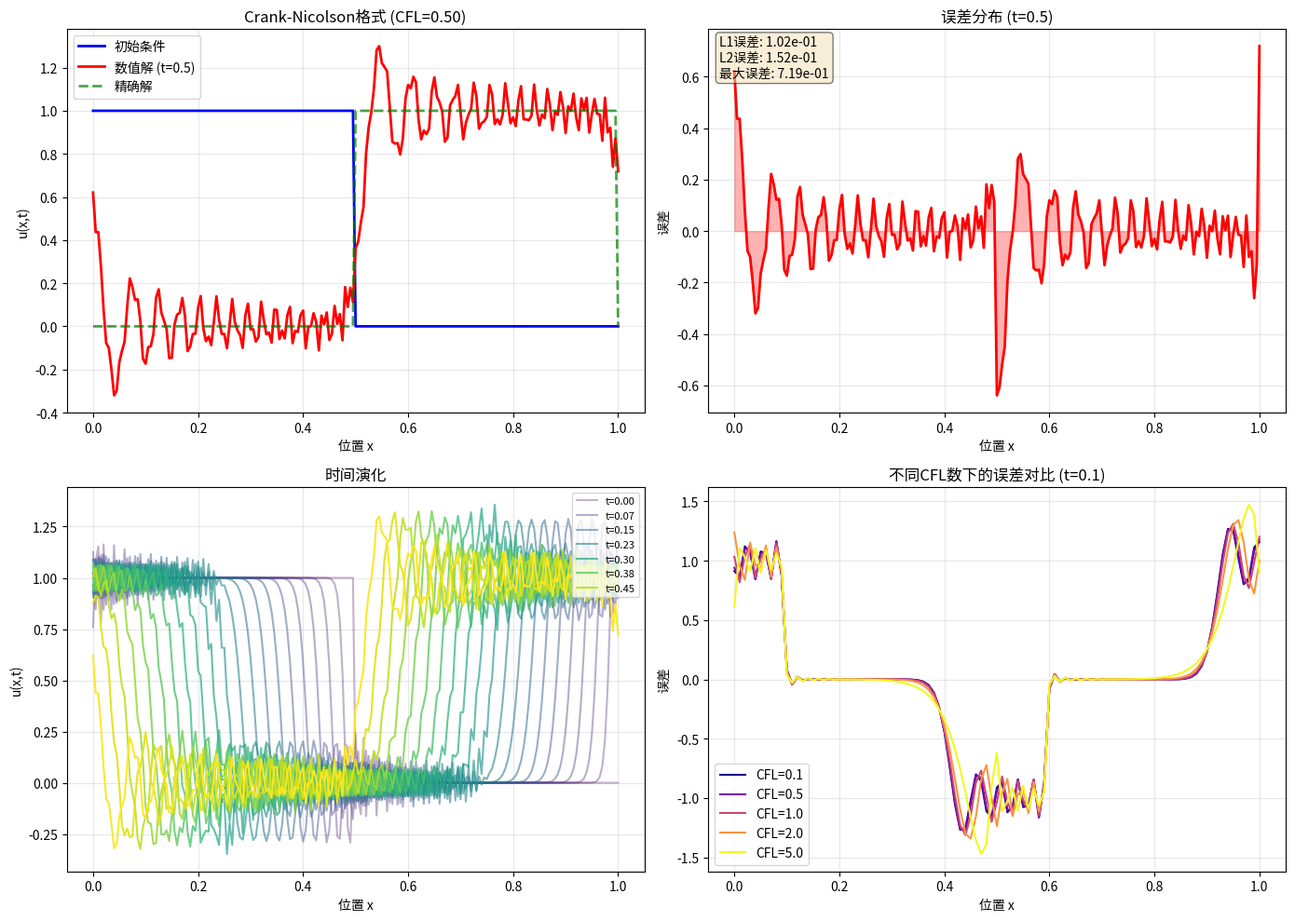
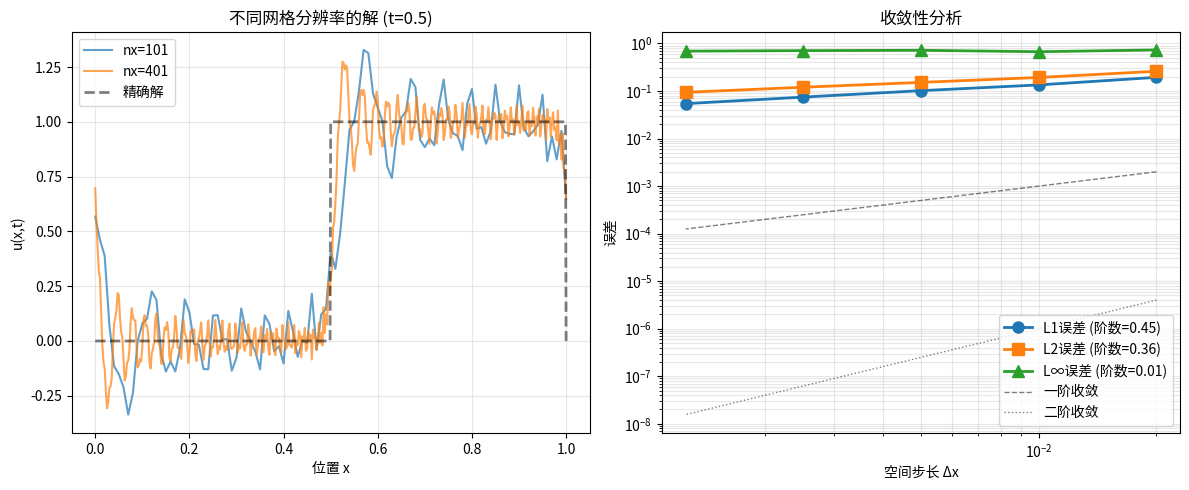
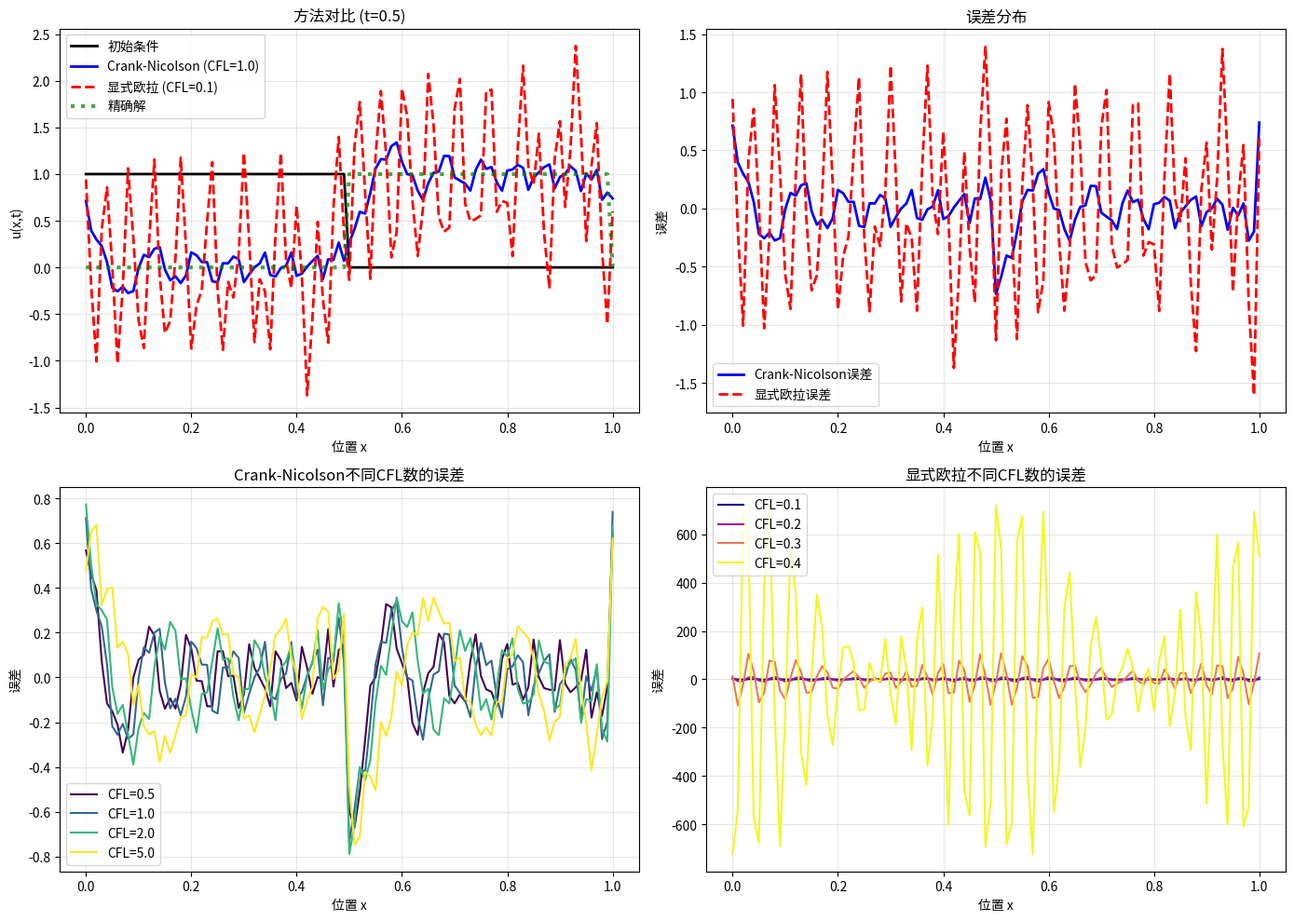

Reproduce these figures in Python, in order.
import numpy as np
import matplotlib.pyplot as plt
from scipy.sparse import diags
from scipy.sparse.linalg import spsolve
import time

class CrankNicolson1D:
    """
    一维线性对流方程的Crank-Nicolson格式求解器
    方程: ∂u/∂t + a ∂u/∂x = 0
    """
    
    def __init__(self, a=1.0, L=1.0, nx=101, cfl=0.5):
        """
        初始化参数
        
        参数:
        a: 对流速度 (默认 1.0)
        L: 计算域长度 (默认 1.0)
        nx: 空间网格数 (默认 101)
        cfl: CFL数 (默认 0.5，用于确定时间步长)
        """
        self.a = a  # 对流速度
        self.L = L  # 域长度
        self.nx = nx  # 空间网格数
        self.dx = L / (nx - 1)  # 空间步长
        self.x = np.linspace(0, L, nx)  # 空间网格
        
        # 根据CFL条件计算时间步长
        self.dt = cfl * self.dx / abs(a) if a != 0 else 0.01
        self.cfl = abs(a) * self.dt / self.dx
        
        print(f"空间步长 dx = {self.dx:.4f}")
        print(f"时间步长 dt = {self.dt:.6f}")
        print(f"CFL数 = {self.cfl:.4f}")
        
        # 初始化解
        self.u = np.zeros(nx)
        
    def set_initial_condition(self, ic_type='step'):
        """
        设置初始条件
        
        参数:
        ic_type: 初始条件类型
            'step': 阶跃函数
            'sine': 正弦波
            'gaussian': 高斯波包
        """
        if ic_type == 'step':
            # 阶跃函数 (Riemann问题)
            # u(x,0) = 1 if x < 0.5 else 0
            self.u = np.where(self.x < 0.5, 1.0, 0.0)
            
        elif ic_type == 'sine':
            # 正弦波
            self.u = np.sin(2 * np.pi * self.x)
            
        elif ic_type == 'gaussian':
            # 高斯波包
            x0 = 0.3
            sigma = 0.1
            self.u = np.exp(-((self.x - x0) / sigma) ** 2)
            
        elif ic_type == 'double_step':
            # 双阶跃函数，测试性更好
            self.u = np.zeros_like(self.x)
            self.u[(self.x >= 0.2) & (self.x <= 0.4)] = 1.0
            self.u[(self.x >= 0.6) & (self.x <= 0.8)] = 0.5
            
        else:
            raise ValueError(f"未知的初始条件类型: {ic_type}")
        
        # 保存初始条件用于对比
        self.u0 = self.u.copy()
        
    def assemble_matrix(self, boundary='periodic'):
        """
        组装Crank-Nicolson方法的线性系统矩阵
        
        参数:
        boundary: 边界条件类型
            'periodic': 周期性边界
            'dirichlet': Dirichlet边界
        """
        n = self.nx
        alpha = self.a * self.dt / (4 * self.dx)  # CN系数: 0.5 * dt * a / (2dx)
        
        # 主对角线: 1
        main_diag = np.ones(n)
        
        # 上对角线: -alpha (中心差分的贡献)
        upper_diag = -alpha * np.ones(n-1)
        
        # 下对角线: alpha
        lower_diag = alpha * np.ones(n-1)
        
        if boundary == 'periodic':
            # 周期性边界：需要额外的两个元素
            # A(0, n-1) 和 A(n-1, 0)
            diags_pos = [0, 1, -1, -(n-1), n-1]
            diags_vals = [main_diag, upper_diag, lower_diag, 
                         np.array([-alpha]), np.array([alpha])]
            
        elif boundary == 'dirichlet':
            # Dirichlet边界：边界点固定
            # 实际上对于对流方程，需要指定入流边界
            if self.a > 0:  # 向右传播
                # 左边界为入流边界，右边界为出流边界
                diags_pos = [0, 1, -1]
                diags_vals = [main_diag, upper_diag, lower_diag]
            else:  # 向左传播
                diags_pos = [0, 1, -1]
                diags_vals = [main_diag, upper_diag, lower_diag]
        else:
            raise ValueError(f"未知的边界条件: {boundary}")
        
        # 创建稀疏矩阵
        A = diags(diags_vals, diags_pos, shape=(n, n), format='csr')
        
        # 处理边界条件
        if boundary == 'dirichlet':
            if self.a > 0:
                # 左边界固定（入流边界）
                A[0, :] = 0
                A[0, 0] = 1
                # 右边界为自然边界（不做特殊处理）
            else:
                # 右边界固定（入流边界）
                A[-1, :] = 0
                A[-1, -1] = 1
        
        self.A = A
        return A
    
    def compute_rhs(self, u_old, boundary='periodic'):
        """
        计算右端项: b = [I + 0.5*dt*L] * u_old
        
        参数:
        u_old: 旧时间步的解
        boundary: 边界条件类型
        """
        n = self.nx
        alpha = self.a * self.dt / (4 * self.dx)  # 与矩阵组装相同的系数
        
        # 显式部分的计算
        b = u_old.copy()
        
        if boundary == 'periodic':
            # 周期性边界
            for i in range(n):
                # 中心差分
                left = u_old[(i-1) % n]
                right = u_old[(i+1) % n]
                b[i] += alpha * (right - left)
                
        elif boundary == 'dirichlet':
            # Dirichlet边界
            if self.a > 0:
                # 左边界固定
                b[0] = u_old[0]  # 保持边界值不变
                # 内点
                for i in range(1, n-1):
                    b[i] += alpha * (u_old[i+1] - u_old[i-1])
                # 右边界（出流）使用单边差分
                b[-1] += alpha * (u_old[-1] - u_old[-2])
            else:
                # 右边界固定
                b[-1] = u_old[-1]  # 保持边界值不变
                # 内点
                for i in range(1, n-1):
                    b[i] += alpha * (u_old[i+1] - u_old[i-1])
                # 左边界（出流）使用单边差分
                b[0] += alpha * (u_old[1] - u_old[0])
        
        return b
    
    def solve_step(self, u_old, boundary='periodic'):
        """
        求解一个时间步: A * u_new = b
        
        参数:
        u_old: 旧时间步的解
        boundary: 边界条件类型
        
        返回:
        u_new: 新时间步的解
        """
        # 组装矩阵（如果是第一次调用）
        if not hasattr(self, 'A'):
            self.assemble_matrix(boundary)
        
        # 计算右端项
        b = self.compute_rhs(u_old, boundary)
        
        # 处理边界条件的右端项
        if boundary == 'dirichlet':
            if self.a > 0:
                # 左边界固定值（假设为初始边界值）
                b[0] = self.u0[0]
            else:
                # 右边界固定值
                b[-1] = self.u0[-1]
        
        # 求解线性系统
        u_new = spsolve(self.A, b)
        
        return u_new
    
    def solve(self, T, boundary='periodic', ic_type='step', verbose=True):
        """
        从t=0到t=T求解
        
        参数:
        T: 总时间
        boundary: 边界条件类型
        ic_type: 初始条件类型
        verbose: 是否显示进度
        
        返回:
        u_final: 最终时刻的解
        history: 解的演化历史（可选）
        """
        # 设置初始条件
        self.set_initial_condition(ic_type)
        u = self.u.copy()
        
        # 计算时间步数
        nt = int(np.ceil(T / self.dt))
        actual_dt = T / nt  # 调整时间步长以恰好达到T
        
        if verbose:
            print(f"总时间 T = {T}")
            print(f"时间步数 = {nt}")
            print(f"调整后的时间步长 = {actual_dt:.6f}")
            print(f"实际CFL数 = {abs(self.a) * actual_dt / self.dx:.4f}")
        
        # 保存历史用于动画（每10步保存一次）
        save_interval = max(1, nt // 20)
        history = []
        history.append((0.0, u.copy()))
        
        # 时间推进
        start_time = time.time()
        
        for n in range(nt):
            # 使用实际的时间步长
            dt_actual = actual_dt if n == nt-1 else self.dt
            
            # 临时调整时间步长
            original_dt = self.dt
            self.dt = dt_actual
            
            # 重新组装矩阵（因为dt改变了）
            self.assemble_matrix(boundary)
            
            # 求解一个时间步
            u_new = self.solve_step(u, boundary)
            
            # 恢复原始时间步长
            self.dt = original_dt
            
            # 更新解
            u = u_new.copy()
            
            # 保存历史
            if (n+1) % save_interval == 0 or n == nt-1:
                current_time = (n+1) * dt_actual
                history.append((current_time, u.copy()))
                
                if verbose and (n+1) % (5*save_interval) == 0:
                    print(f"时间步 {n+1}/{nt}, t = {current_time:.3f}")
        
        end_time = time.time()
        
        if verbose:
            print(f"计算完成! 用时: {end_time - start_time:.2f} 秒")
        
        # 保存最终解
        self.u = u.copy()
        self.history = history
        
        return u, history
    
    def exact_solution(self, t, ic_type='step'):
        """
        计算精确解（对线性对流方程）
        
        参数:
        t: 时间
        ic_type: 初始条件类型
        
        返回:
        exact: 精确解
        """
        # 线性对流方程的精确解: u(x,t) = u0(x - a*t)
        x_exact = (self.x - self.a * t) % self.L  # 周期性边界
        
        # 根据初始条件类型计算精确解
        if ic_type == 'step':
            # 阶跃函数的精确解（周期性）
            exact = np.zeros_like(self.x)
            # 计算偏移后的阶跃位置
            x_shifted = (self.x - self.a * t) % self.L
            exact[x_shifted < 0.5] = 1.0
            
        elif ic_type == 'sine':
            # 正弦波的精确解
            exact = np.sin(2 * np.pi * x_exact)
            
        elif ic_type == 'gaussian':
            # 高斯波包的精确解
            x0 = 0.3
            sigma = 0.1
            x_shifted = (self.x - self.a * t) % self.L
            exact = np.exp(-((x_shifted - x0) / sigma) ** 2)
            
        elif ic_type == 'double_step':
            # 双阶跃的精确解
            exact = np.zeros_like(self.x)
            x_shifted = (self.x - self.a * t) % self.L
            exact[(x_shifted >= 0.2) & (x_shifted <= 0.4)] = 1.0
            exact[(x_shifted >= 0.6) & (x_shifted <= 0.8)] = 0.5
            
        return exact
    
    def compute_error(self, t, u_numeric):
        """
        计算数值解与精确解的误差
        
        参数:
        t: 时间
        u_numeric: 数值解
        
        返回:
        error_L1: L1误差
        error_L2: L2误差
        error_Linf: 最大误差
        """
        u_exact = self.exact_solution(t, self.ic_type if hasattr(self, 'ic_type') else 'step')
        
        error = u_numeric - u_exact
        error_L1 = np.sum(np.abs(error)) * self.dx
        error_L2 = np.sqrt(np.sum(error**2) * self.dx)
        error_Linf = np.max(np.abs(error))
        
        return error_L1, error_L2, error_Linf


def plot_results(solver, T=0.5, save_fig=False):
    """
    绘制结果并对比数值解和精确解
    """
    # 求解
    ic_type = 'step'
    solver.ic_type = ic_type  # 保存初始条件类型用于精确解计算
    u_final, history = solver.solve(T, boundary='periodic', ic_type=ic_type, verbose=True)
    
    # 创建图形
    fig, axes = plt.subplots(2, 2, figsize=(14, 10))
    
    # 子图1: 初始条件和最终解对比
    ax1 = axes[0, 0]
    ax1.plot(solver.x, solver.u0, 'b-', linewidth=2, label='初始条件')
    ax1.plot(solver.x, u_final, 'r-', linewidth=2, label=f'数值解 (t={T})')
    
    # 精确解
    exact_final = solver.exact_solution(T, ic_type)
    ax1.plot(solver.x, exact_final, 'g--', linewidth=2, label='精确解', alpha=0.7)
    
    ax1.set_xlabel('位置 x')
    ax1.set_ylabel('u(x,t)')
    ax1.set_title(f'Crank-Nicolson格式 (CFL={solver.cfl:.2f})')
    ax1.legend()
    ax1.grid(True, alpha=0.3)
    
    # 子图2: 误差分布
    ax2 = axes[0, 1]
    error = u_final - exact_final
    ax2.plot(solver.x, error, 'r-', linewidth=2)
    ax2.fill_between(solver.x, 0, error, alpha=0.3, color='red')
    ax2.set_xlabel('位置 x')
    ax2.set_ylabel('误差')
    ax2.set_title(f'误差分布 (t={T})')
    ax2.grid(True, alpha=0.3)
    
    # 计算误差统计
    error_L1, error_L2, error_Linf = solver.compute_error(T, u_final)
    error_text = f'L1误差: {error_L1:.2e}\nL2误差: {error_L2:.2e}\n最大误差: {error_Linf:.2e}'
    ax2.text(0.02, 0.98, error_text, transform=ax2.transAxes, 
             verticalalignment='top', bbox=dict(boxstyle='round', facecolor='wheat', alpha=0.5))
    
    # 子图3: 时间演化（动画的几帧）
    ax3 = axes[1, 0]
    colors = plt.cm.viridis(np.linspace(0, 1, len(history)))
    
    for i, (t, u) in enumerate(history):
        alpha = 0.3 + 0.7 * (i / len(history))
        ax3.plot(solver.x, u, '-', color=colors[i], alpha=alpha, 
                label=f't={t:.2f}' if i % 3 == 0 else "")
    
    ax3.set_xlabel('位置 x')
    ax3.set_ylabel('u(x,t)')
    ax3.set_title('时间演化')
    ax3.legend(loc='upper right', fontsize=8)
    ax3.grid(True, alpha=0.3)
    
    # 子图4: 不同CFL数对比
    ax4 = axes[1, 1]
    cfl_list = [0.1, 0.5, 1.0, 2.0, 5.0]
    colors_cfl = plt.cm.plasma(np.linspace(0, 1, len(cfl_list)))
    
    for idx, cfl in enumerate(cfl_list):
        # 创建新求解器
        solver_test = CrankNicolson1D(a=1.0, L=1.0, nx=101, cfl=cfl)
        solver_test.set_initial_condition(ic_type)
        
        # 只计算一个时间步，看耗散/色散
        u_test, _ = solver_test.solve(0.1, boundary='periodic', ic_type=ic_type, verbose=False)
        exact_test = solver_test.exact_solution(0.1, ic_type)
        
        ax4.plot(solver_test.x, u_test - exact_test, '-', color=colors_cfl[idx], 
                linewidth=1.5, label=f'CFL={cfl}')
    
    ax4.set_xlabel('位置 x')
    ax4.set_ylabel('误差')
    ax4.set_title('不同CFL数下的误差对比 (t=0.1)')
    ax4.legend()
    ax4.grid(True, alpha=0.3)
    
    plt.tight_layout()
    
    if save_fig:
        plt.savefig(f'crank_nicolson_step_cfl{solver.cfl:.1f}.png', dpi=150, bbox_inches='tight')
    
    plt.show()
    
    # 打印误差统计
    print("\n" + "="*50)
    print("误差分析:")
    print(f"L1误差 (积分绝对误差): {error_L1:.6e}")
    print(f"L2误差 (均方根误差): {error_L2:.6e}")
    print(f"L∞误差 (最大绝对误差): {error_Linf:.6e}")
    print("="*50)
    
    return error_L1, error_L2, error_Linf


def convergence_study():
    """
    网格收敛性研究
    """
    print("进行网格收敛性研究...")
    
    # 测试不同的网格分辨率
    nx_list = [51, 101, 201, 401, 801]
    errors_L1 = []
    errors_L2 = []
    errors_Linf = []
    
    T = 0.5  # 最终时间
    cfl = 0.5  # 固定CFL数
    
    fig, ax = plt.subplots(1, 2, figsize=(12, 5))
    
    for nx in nx_list:
        print(f"\n网格数 nx = {nx}")
        
        # 创建求解器
        solver = CrankNicolson1D(a=1.0, L=1.0, nx=nx, cfl=cfl)
        solver.ic_type = 'step'
        
        # 求解
        u_final, _ = solver.solve(T, boundary='periodic', ic_type='step', verbose=False)
        
        # 计算误差
        error_L1, error_L2, error_Linf = solver.compute_error(T, u_final)
        errors_L1.append(error_L1)
        errors_L2.append(error_L2)
        errors_Linf.append(error_Linf)
        
        print(f"  误差: L1={error_L1:.2e}, L2={error_L2:.2e}, L∞={error_Linf:.2e}")
        
        # 绘制该分辨率的解
        if nx in [101, 401]:
            ax[0].plot(solver.x, u_final, '-', linewidth=1.5, 
                      label=f'nx={nx}', alpha=0.7)
    
    # 绘制精确解
    solver_ref = CrankNicolson1D(a=1.0, L=1.0, nx=801, cfl=cfl)
    exact = solver_ref.exact_solution(T, 'step')
    ax[0].plot(solver_ref.x, exact, 'k--', linewidth=2, label='精确解', alpha=0.5)
    
    ax[0].set_xlabel('位置 x')
    ax[0].set_ylabel('u(x,t)')
    ax[0].set_title(f'不同网格分辨率的解 (t={T})')
    ax[0].legend()
    ax[0].grid(True, alpha=0.3)
    
    # 绘制收敛率
    dx_list = [1.0/(nx-1) for nx in nx_list]
    
    # 拟合收敛率
    log_dx = np.log(np.array(dx_list))
    log_L1 = np.log(np.array(errors_L1))
    log_L2 = np.log(np.array(errors_L2))
    log_Linf = np.log(np.array(errors_Linf))
    
    # 最小二乘拟合斜率（收敛阶）
    p_L1 = np.polyfit(log_dx, log_L1, 1)[0]
    p_L2 = np.polyfit(log_dx, log_L2, 1)[0]
    p_Linf = np.polyfit(log_dx, log_Linf, 1)[0]
    
    ax[1].loglog(dx_list, errors_L1, 'o-', linewidth=2, markersize=8, label=f'L1误差 (阶数={p_L1:.2f})')
    ax[1].loglog(dx_list, errors_L2, 's-', linewidth=2, markersize=8, label=f'L2误差 (阶数={p_L2:.2f})')
    ax[1].loglog(dx_list, errors_Linf, '^-', linewidth=2, markersize=8, label=f'L∞误差 (阶数={p_Linf:.2f})')
    
    # 绘制参考线（一阶和二阶收敛）
    ref_dx = np.array([dx_list[0], dx_list[-1]])
    ax[1].loglog(ref_dx, 0.1*ref_dx, 'k--', linewidth=1, alpha=0.5, label='一阶收敛')
    ax[1].loglog(ref_dx, 0.01*ref_dx**2, 'k:', linewidth=1, alpha=0.5, label='二阶收敛')
    
    ax[1].set_xlabel('空间步长 Δx')
    ax[1].set_ylabel('误差')
    ax[1].set_title('收敛性分析')
    ax[1].legend()
    ax[1].grid(True, alpha=0.3, which='both')
    
    plt.tight_layout()
    plt.savefig('convergence_study.png', dpi=150, bbox_inches='tight')
    plt.show()
    
    print("\n" + "="*50)
    print("收敛性分析结果:")
    print(f"L1误差收敛阶: {p_L1:.3f}")
    print(f"L2误差收敛阶: {p_L2:.3f}")
    print(f"L∞误差收敛阶: {p_Linf:.3f}")
    print("="*50)
    
    return p_L1, p_L2, p_Linf


def compare_with_explicit():
    """
    对比Crank-Nicolson和显式格式
    """
    print("对比Crank-Nicolson和显式格式...")
    
    # 参数
    nx = 101
    L = 1.0
    a = 1.0
    T = 0.5
    
    # 创建求解器
    cn_solver = CrankNicolson1D(a=a, L=L, nx=nx, cfl=1.0)  # CFL=1.0
    cn_solver.set_initial_condition('step')
    
    # 显式欧拉求解器
    class ExplicitEuler1D:
        def __init__(self, a=1.0, L=1.0, nx=101, cfl=0.5):
            self.a = a
            self.L = L
            self.nx = nx
            self.dx = L / (nx - 1)
            self.x = np.linspace(0, L, nx)
            self.dt = cfl * self.dx / abs(a)
            self.cfl = cfl
        
        def set_initial_condition(self, ic_type='step'):
            if ic_type == 'step':
                self.u = np.where(self.x < 0.5, 1.0, 0.0)
            self.u0 = self.u.copy()
        
        def step(self, u_old, boundary='periodic'):
            u_new = u_old.copy()
            n = len(u_old)
            
            if boundary == 'periodic':
                for i in range(n):
                    left = u_old[(i-1) % n]
                    right = u_old[(i+1) % n]
                    # 中心差分 + 显式欧拉
                    u_new[i] = u_old[i] - self.a * self.dt / (2 * self.dx) * (right - left)
            
            return u_new
        
        def solve(self, T, ic_type='step'):
            self.set_initial_condition(ic_type)
            u = self.u.copy()
            
            nt = int(np.ceil(T / self.dt))
            for n in range(nt):
                u = self.step(u, 'periodic')
            
            return u
    
    # 创建显式求解器（CFL必须很小！）
    ee_solver = ExplicitEuler1D(a=a, L=L, nx=nx, cfl=0.1)  # 小CFL
    
    # 求解
    u_cn, _ = cn_solver.solve(T, boundary='periodic', ic_type='step', verbose=False)
    u_ee = ee_solver.solve(T, ic_type='step')
    
    # 精确解
    exact = cn_solver.exact_solution(T, 'step')
    
    # 绘制对比
    fig, axes = plt.subplots(2, 2, figsize=(14, 10))
    
    # 子图1: 解对比
    ax1 = axes[0, 0]
    ax1.plot(cn_solver.x, cn_solver.u0, 'k-', linewidth=2, label='初始条件')
    ax1.plot(cn_solver.x, u_cn, 'b-', linewidth=2, label=f'Crank-Nicolson (CFL={cn_solver.cfl:.1f})')
    ax1.plot(cn_solver.x, u_ee, 'r--', linewidth=2, label=f'显式欧拉 (CFL={ee_solver.cfl:.1f})')
    ax1.plot(cn_solver.x, exact, 'g:', linewidth=3, label='精确解', alpha=0.7)
    
    ax1.set_xlabel('位置 x')
    ax1.set_ylabel('u(x,t)')
    ax1.set_title(f'方法对比 (t={T})')
    ax1.legend()
    ax1.grid(True, alpha=0.3)
    
    # 子图2: 误差对比
    ax2 = axes[0, 1]
    error_cn = u_cn - exact
    error_ee = u_ee - exact
    
    ax2.plot(cn_solver.x, error_cn, 'b-', linewidth=2, label='Crank-Nicolson误差')
    ax2.plot(cn_solver.x, error_ee, 'r--', linewidth=2, label='显式欧拉误差')
    
    ax2.set_xlabel('位置 x')
    ax2.set_ylabel('误差')
    ax2.set_title('误差分布')
    ax2.legend()
    ax2.grid(True, alpha=0.3)
    
    # 子图3: 不同CFL下的Crank-Nicolson
    ax3 = axes[1, 0]
    cfl_list_cn = [0.5, 1.0, 2.0, 5.0]
    colors = plt.cm.viridis(np.linspace(0, 1, len(cfl_list_cn)))
    
    for idx, cfl in enumerate(cfl_list_cn):
        solver = CrankNicolson1D(a=a, L=L, nx=nx, cfl=cfl)
        solver.set_initial_condition('step')
        u, _ = solver.solve(T, boundary='periodic', ic_type='step', verbose=False)
        
        error = u - solver.exact_solution(T, 'step')
        ax3.plot(solver.x, error, '-', color=colors[idx], linewidth=1.5, label=f'CFL={cfl}')
    
    ax3.set_xlabel('位置 x')
    ax3.set_ylabel('误差')
    ax3.set_title('Crank-Nicolson不同CFL数的误差')
    ax3.legend()
    ax3.grid(True, alpha=0.3)
    
    # 子图4: 不同CFL下的显式欧拉（如果稳定的话）
    ax4 = axes[1, 1]
    cfl_list_ee = [0.1, 0.2, 0.3, 0.4]
    colors_ee = plt.cm.plasma(np.linspace(0, 1, len(cfl_list_ee)))
    
    for idx, cfl in enumerate(cfl_list_ee):
        try:
            solver = ExplicitEuler1D(a=a, L=L, nx=nx, cfl=cfl)
            solver.set_initial_condition('step')
            u = solver.solve(T, ic_type='step')
            
            error = u - exact
            ax4.plot(solver.x, error, '-', color=colors_ee[idx], linewidth=1.5, label=f'CFL={cfl}')
        except Exception as e:
            print(f"CFL={cfl}时显式欧拉失败: {e}")
    
    ax4.set_xlabel('位置 x')
    ax4.set_ylabel('误差')
    ax4.set_title('显式欧拉不同CFL数的误差')
    ax4.legend()
    ax4.grid(True, alpha=0.3)
    
    plt.tight_layout()
    plt.savefig('comparison_cn_vs_explicit.png', dpi=150, bbox_inches='tight')
    plt.show()


# 主程序
if __name__ == "__main__":
    print("="*60)
    print("一维线性对流方程的Crank-Nicolson格式求解")
    print("方程: ∂u/∂t + a ∂u/∂x = 0")
    print("初始条件: 阶跃函数")
    print("="*60)
    
    # 示例1: 基本测试
    print("\n1. 基本测试 (CFL=0.5)...")
    solver = CrankNicolson1D(a=1.0, L=1.0, nx=201, cfl=0.5)
    plot_results(solver, T=0.5, save_fig=True)
    
    # 示例2: 收敛性研究
    print("\n2. 网格收敛性研究...")
    convergence_study()
    
    # 示例3: 与显式方法对比
    print("\n3. 与显式欧拉方法对比...")
    compare_with_explicit()
    
    print("\n" + "="*60)
    print("所有测试完成!")
    print("="*60)
